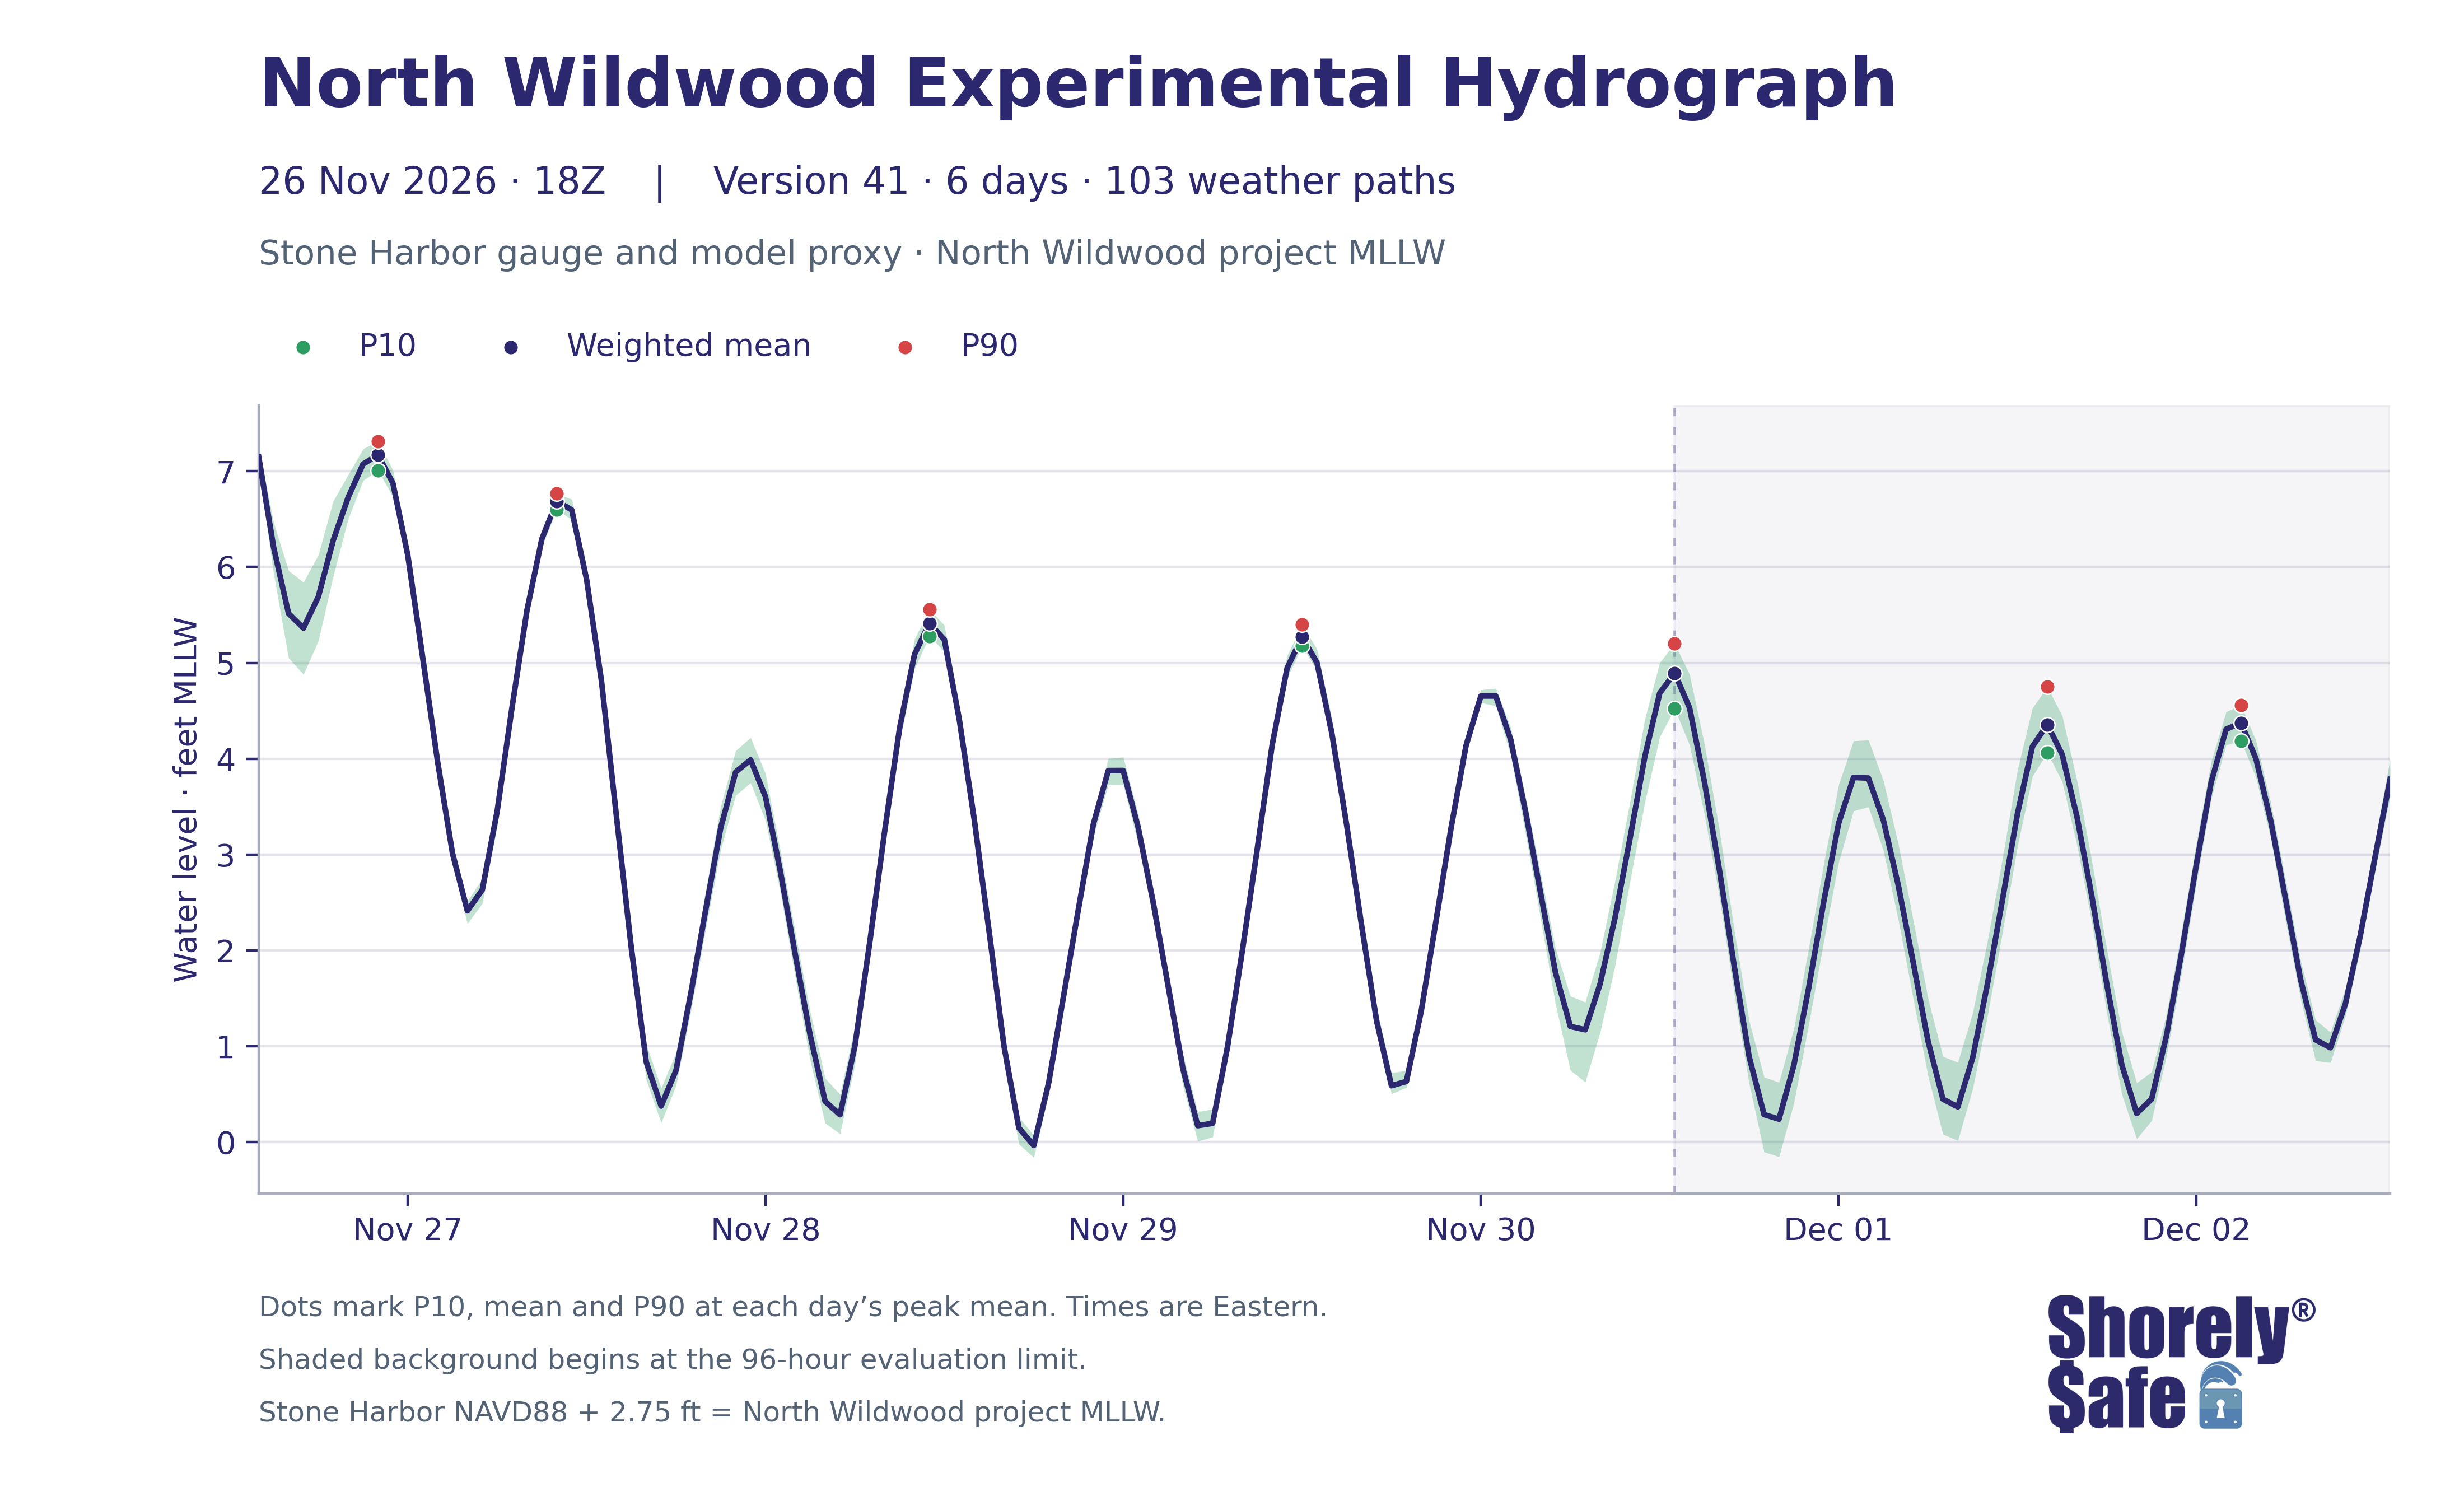

The data file committed next to this chart (first rows):
issue_utc, valid_time_utc, valid_time_eastern, lead_hours, weighted_mean_ft_NWW_MLLW, weighted_p10_ft_NWW_MLLW, weighted_p90_ft_NWW_MLLW, weighted_mean_ft_NAVD88, weighted_p10_ft_NAVD88, weighted_p90_ft_NAVD88
2026-11-26T18:00:00+00:00, 2026-11-26 19:00:00+00:00, 2026-11-26 14:00:00-05:00, 1, 7.15, 7.023, 7.262, 4.4, 4.273, 4.512
2026-11-26T18:00:00+00:00, 2026-11-26 20:00:00+00:00, 2026-11-26 15:00:00-05:00, 2, 6.206, 5.932, 6.465, 3.456, 3.182, 3.715
2026-11-26T18:00:00+00:00, 2026-11-26 21:00:00+00:00, 2026-11-26 16:00:00-05:00, 3, 5.516, 5.052, 5.964, 2.766, 2.302, 3.214
2026-11-26T18:00:00+00:00, 2026-11-26 22:00:00+00:00, 2026-11-26 17:00:00-05:00, 4, 5.364, 4.88, 5.842, 2.614, 2.13, 3.092
2026-11-26T18:00:00+00:00, 2026-11-26 23:00:00+00:00, 2026-11-26 18:00:00-05:00, 5, 5.691, 5.23, 6.128, 2.941, 2.48, 3.378
2026-11-26T18:00:00+00:00, 2026-11-27 00:00:00+00:00, 2026-11-26 19:00:00-05:00, 6, 6.28, 5.906, 6.691, 3.53, 3.156, 3.941
2026-11-26T18:00:00+00:00, 2026-11-27 01:00:00+00:00, 2026-11-26 20:00:00-05:00, 7, 6.727, 6.502, 6.963, 3.977, 3.752, 4.213
2026-11-26T18:00:00+00:00, 2026-11-27 02:00:00+00:00, 2026-11-26 21:00:00-05:00, 8, 7.075, 6.903, 7.233, 4.325, 4.153, 4.483
2026-11-26T18:00:00+00:00, 2026-11-27 03:00:00+00:00, 2026-11-26 22:00:00-05:00, 9, 7.17, 7.008, 7.314, 4.42, 4.258, 4.564
2026-11-26T18:00:00+00:00, 2026-11-27 04:00:00+00:00, 2026-11-26 23:00:00-05:00, 10, 6.877, 6.735, 7.012, 4.127, 3.985, 4.262
2026-11-26T18:00:00+00:00, 2026-11-27 05:00:00+00:00, 2026-11-27 00:00:00-05:00, 11, 6.125, 5.99, 6.25, 3.375, 3.24, 3.5
2026-11-26T18:00:00+00:00, 2026-11-27 06:00:00+00:00, 2026-11-27 01:00:00-05:00, 12, 5.057, 4.96, 5.163, 2.307, 2.21, 2.413
2026-11-26T18:00:00+00:00, 2026-11-27 07:00:00+00:00, 2026-11-27 02:00:00-05:00, 13, 3.972, 3.853, 4.092, 1.222, 1.103, 1.342
2026-11-26T18:00:00+00:00, 2026-11-27 08:00:00+00:00, 2026-11-27 03:00:00-05:00, 14, 3.014, 2.908, 3.123, 0.2639, 0.1578, 0.373
2026-11-26T18:00:00+00:00, 2026-11-27 09:00:00+00:00, 2026-11-27 04:00:00-05:00, 15, 2.413, 2.28, 2.517, -0.3367, -0.4695, -0.2334
2026-11-26T18:00:00+00:00, 2026-11-27 10:00:00+00:00, 2026-11-27 05:00:00-05:00, 16, 2.633, 2.49, 2.745, -0.1173, -0.2597, -0.00494
2026-11-26T18:00:00+00:00, 2026-11-27 11:00:00+00:00, 2026-11-27 06:00:00-05:00, 17, 3.454, 3.293, 3.59, 0.7042, 0.543, 0.8397
2026-11-26T18:00:00+00:00, 2026-11-27 12:00:00+00:00, 2026-11-27 07:00:00-05:00, 18, 4.541, 4.38, 4.677, 1.791, 1.63, 1.927
2026-11-26T18:00:00+00:00, 2026-11-27 13:00:00+00:00, 2026-11-27 08:00:00-05:00, 19, 5.551, 5.433, 5.67, 2.801, 2.683, 2.92
2026-11-26T18:00:00+00:00, 2026-11-27 14:00:00+00:00, 2026-11-27 09:00:00-05:00, 20, 6.295, 6.21, 6.373, 3.545, 3.46, 3.623
2026-11-26T18:00:00+00:00, 2026-11-27 15:00:00+00:00, 2026-11-27 10:00:00-05:00, 21, 6.688, 6.598, 6.766, 3.938, 3.848, 4.016
2026-11-26T18:00:00+00:00, 2026-11-27 16:00:00+00:00, 2026-11-27 11:00:00-05:00, 22, 6.597, 6.495, 6.708, 3.847, 3.745, 3.958
2026-11-26T18:00:00+00:00, 2026-11-27 17:00:00+00:00, 2026-11-27 12:00:00-05:00, 23, 5.869, 5.752, 6.004, 3.119, 3.002, 3.254
2026-11-26T18:00:00+00:00, 2026-11-27 18:00:00+00:00, 2026-11-27 13:00:00-05:00, 24, 4.807, 4.665, 4.949, 2.057, 1.915, 2.199
2026-11-26T18:00:00+00:00, 2026-11-27 19:00:00+00:00, 2026-11-27 14:00:00-05:00, 25, 3.401, 3.25, 3.574, 0.6513, 0.5004, 0.8237
2026-11-26T18:00:00+00:00, 2026-11-27 20:00:00+00:00, 2026-11-27 15:00:00-05:00, 26, 2.024, 1.846, 2.22, -0.7256, -0.9037, -0.5299
2026-11-26T18:00:00+00:00, 2026-11-27 21:00:00+00:00, 2026-11-27 16:00:00-05:00, 27, 0.8361, 0.6499, 1.02, -1.914, -2.1, -1.73
2026-11-26T18:00:00+00:00, 2026-11-27 22:00:00+00:00, 2026-11-27 17:00:00-05:00, 28, 0.3766, 0.2014, 0.5649, -2.373, -2.549, -2.185
2026-11-26T18:00:00+00:00, 2026-11-27 23:00:00+00:00, 2026-11-27 18:00:00-05:00, 29, 0.7501, 0.5918, 0.9342, -2, -2.158, -1.816
2026-11-26T18:00:00+00:00, 2026-11-28 00:00:00+00:00, 2026-11-27 19:00:00-05:00, 30, 1.558, 1.373, 1.731, -1.192, -1.377, -1.019
2026-11-26T18:00:00+00:00, 2026-11-28 01:00:00+00:00, 2026-11-27 20:00:00-05:00, 31, 2.433, 2.234, 2.636, -0.317, -0.5159, -0.1135
2026-11-26T18:00:00+00:00, 2026-11-28 02:00:00+00:00, 2026-11-27 21:00:00-05:00, 32, 3.283, 3.056, 3.507, 0.5325, 0.3057, 0.7572
2026-11-26T18:00:00+00:00, 2026-11-28 03:00:00+00:00, 2026-11-27 22:00:00-05:00, 33, 3.862, 3.618, 4.084, 1.112, 0.8685, 1.334
2026-11-26T18:00:00+00:00, 2026-11-28 04:00:00+00:00, 2026-11-27 23:00:00-05:00, 34, 3.989, 3.749, 4.221, 1.239, 0.999, 1.471
2026-11-26T18:00:00+00:00, 2026-11-28 05:00:00+00:00, 2026-11-28 00:00:00-05:00, 35, 3.604, 3.356, 3.845, 0.8541, 0.6059, 1.095
2026-11-26T18:00:00+00:00, 2026-11-28 06:00:00+00:00, 2026-11-28 01:00:00-05:00, 36, 2.824, 2.608, 3.038, 0.07443, -0.1423, 0.2882
2026-11-26T18:00:00+00:00, 2026-11-28 07:00:00+00:00, 2026-11-28 02:00:00-05:00, 37, 1.956, 1.718, 2.186, -0.7937, -1.032, -0.564
2026-11-26T18:00:00+00:00, 2026-11-28 08:00:00+00:00, 2026-11-28 03:00:00-05:00, 38, 1.115, 0.8516, 1.363, -1.635, -1.898, -1.387
2026-11-26T18:00:00+00:00, 2026-11-28 09:00:00+00:00, 2026-11-28 04:00:00-05:00, 39, 0.4258, 0.1986, 0.6676, -2.324, -2.551, -2.082
2026-11-26T18:00:00+00:00, 2026-11-28 10:00:00+00:00, 2026-11-28 05:00:00-05:00, 40, 0.2859, 0.08708, 0.4978, -2.464, -2.663, -2.252
2026-11-26T18:00:00+00:00, 2026-11-28 11:00:00+00:00, 2026-11-28 06:00:00-05:00, 41, 1.004, 0.8091, 1.208, -1.746, -1.941, -1.542
2026-11-26T18:00:00+00:00, 2026-11-28 12:00:00+00:00, 2026-11-28 07:00:00-05:00, 42, 2.089, 1.909, 2.264, -0.6614, -0.8405, -0.4858
2026-11-26T18:00:00+00:00, 2026-11-28 13:00:00+00:00, 2026-11-28 08:00:00-05:00, 43, 3.249, 3.088, 3.378, 0.4986, 0.3384, 0.6279
2026-11-26T18:00:00+00:00, 2026-11-28 14:00:00+00:00, 2026-11-28 09:00:00-05:00, 44, 4.32, 4.169, 4.456, 1.57, 1.419, 1.706
2026-11-26T18:00:00+00:00, 2026-11-28 15:00:00+00:00, 2026-11-28 10:00:00-05:00, 45, 5.089, 4.942, 5.248, 2.339, 2.192, 2.498
2026-11-26T18:00:00+00:00, 2026-11-28 16:00:00+00:00, 2026-11-28 11:00:00-05:00, 46, 5.413, 5.278, 5.561, 2.663, 2.528, 2.811
2026-11-26T18:00:00+00:00, 2026-11-28 17:00:00+00:00, 2026-11-28 12:00:00-05:00, 47, 5.243, 5.117, 5.393, 2.493, 2.367, 2.643
2026-11-26T18:00:00+00:00, 2026-11-28 18:00:00+00:00, 2026-11-28 13:00:00-05:00, 48, 4.414, 4.27, 4.566, 1.664, 1.52, 1.816
2026-11-26T18:00:00+00:00, 2026-11-28 19:00:00+00:00, 2026-11-28 14:00:00-05:00, 49, 3.374, 3.209, 3.523, 0.6245, 0.4586, 0.773
2026-11-26T18:00:00+00:00, 2026-11-28 20:00:00+00:00, 2026-11-28 15:00:00-05:00, 50, 2.204, 2.034, 2.364, -0.5462, -0.7162, -0.3863
2026-11-26T18:00:00+00:00, 2026-11-28 21:00:00+00:00, 2026-11-28 16:00:00-05:00, 51, 1.005, 0.8167, 1.159, -1.745, -1.933, -1.591
2026-11-26T18:00:00+00:00, 2026-11-28 22:00:00+00:00, 2026-11-28 17:00:00-05:00, 52, 0.1486, -0.02016, 0.2627, -2.601, -2.77, -2.487
2026-11-26T18:00:00+00:00, 2026-11-28 23:00:00+00:00, 2026-11-28 18:00:00-05:00, 53, -0.03499, -0.1599, 0.06884, -2.785, -2.91, -2.681
2026-11-26T18:00:00+00:00, 2026-11-29 00:00:00+00:00, 2026-11-28 19:00:00-05:00, 54, 0.6181, 0.496, 0.7184, -2.132, -2.254, -2.032
2026-11-26T18:00:00+00:00, 2026-11-29 01:00:00+00:00, 2026-11-28 20:00:00-05:00, 55, 1.523, 1.413, 1.635, -1.227, -1.337, -1.115
2026-11-26T18:00:00+00:00, 2026-11-29 02:00:00+00:00, 2026-11-28 21:00:00-05:00, 56, 2.435, 2.315, 2.535, -0.3147, -0.4349, -0.2145
2026-11-26T18:00:00+00:00, 2026-11-29 03:00:00+00:00, 2026-11-28 22:00:00-05:00, 57, 3.319, 3.187, 3.422, 0.5686, 0.4371, 0.6722
2026-11-26T18:00:00+00:00, 2026-11-29 04:00:00+00:00, 2026-11-28 23:00:00-05:00, 58, 3.877, 3.728, 4.004, 1.127, 0.9775, 1.254
2026-11-26T18:00:00+00:00, 2026-11-29 05:00:00+00:00, 2026-11-29 00:00:00-05:00, 59, 3.878, 3.727, 4.017, 1.128, 0.977, 1.267
2026-11-26T18:00:00+00:00, 2026-11-29 06:00:00+00:00, 2026-11-29 01:00:00-05:00, 60, 3.288, 3.12, 3.429, 0.5376, 0.3697, 0.679
... 84 more rows
